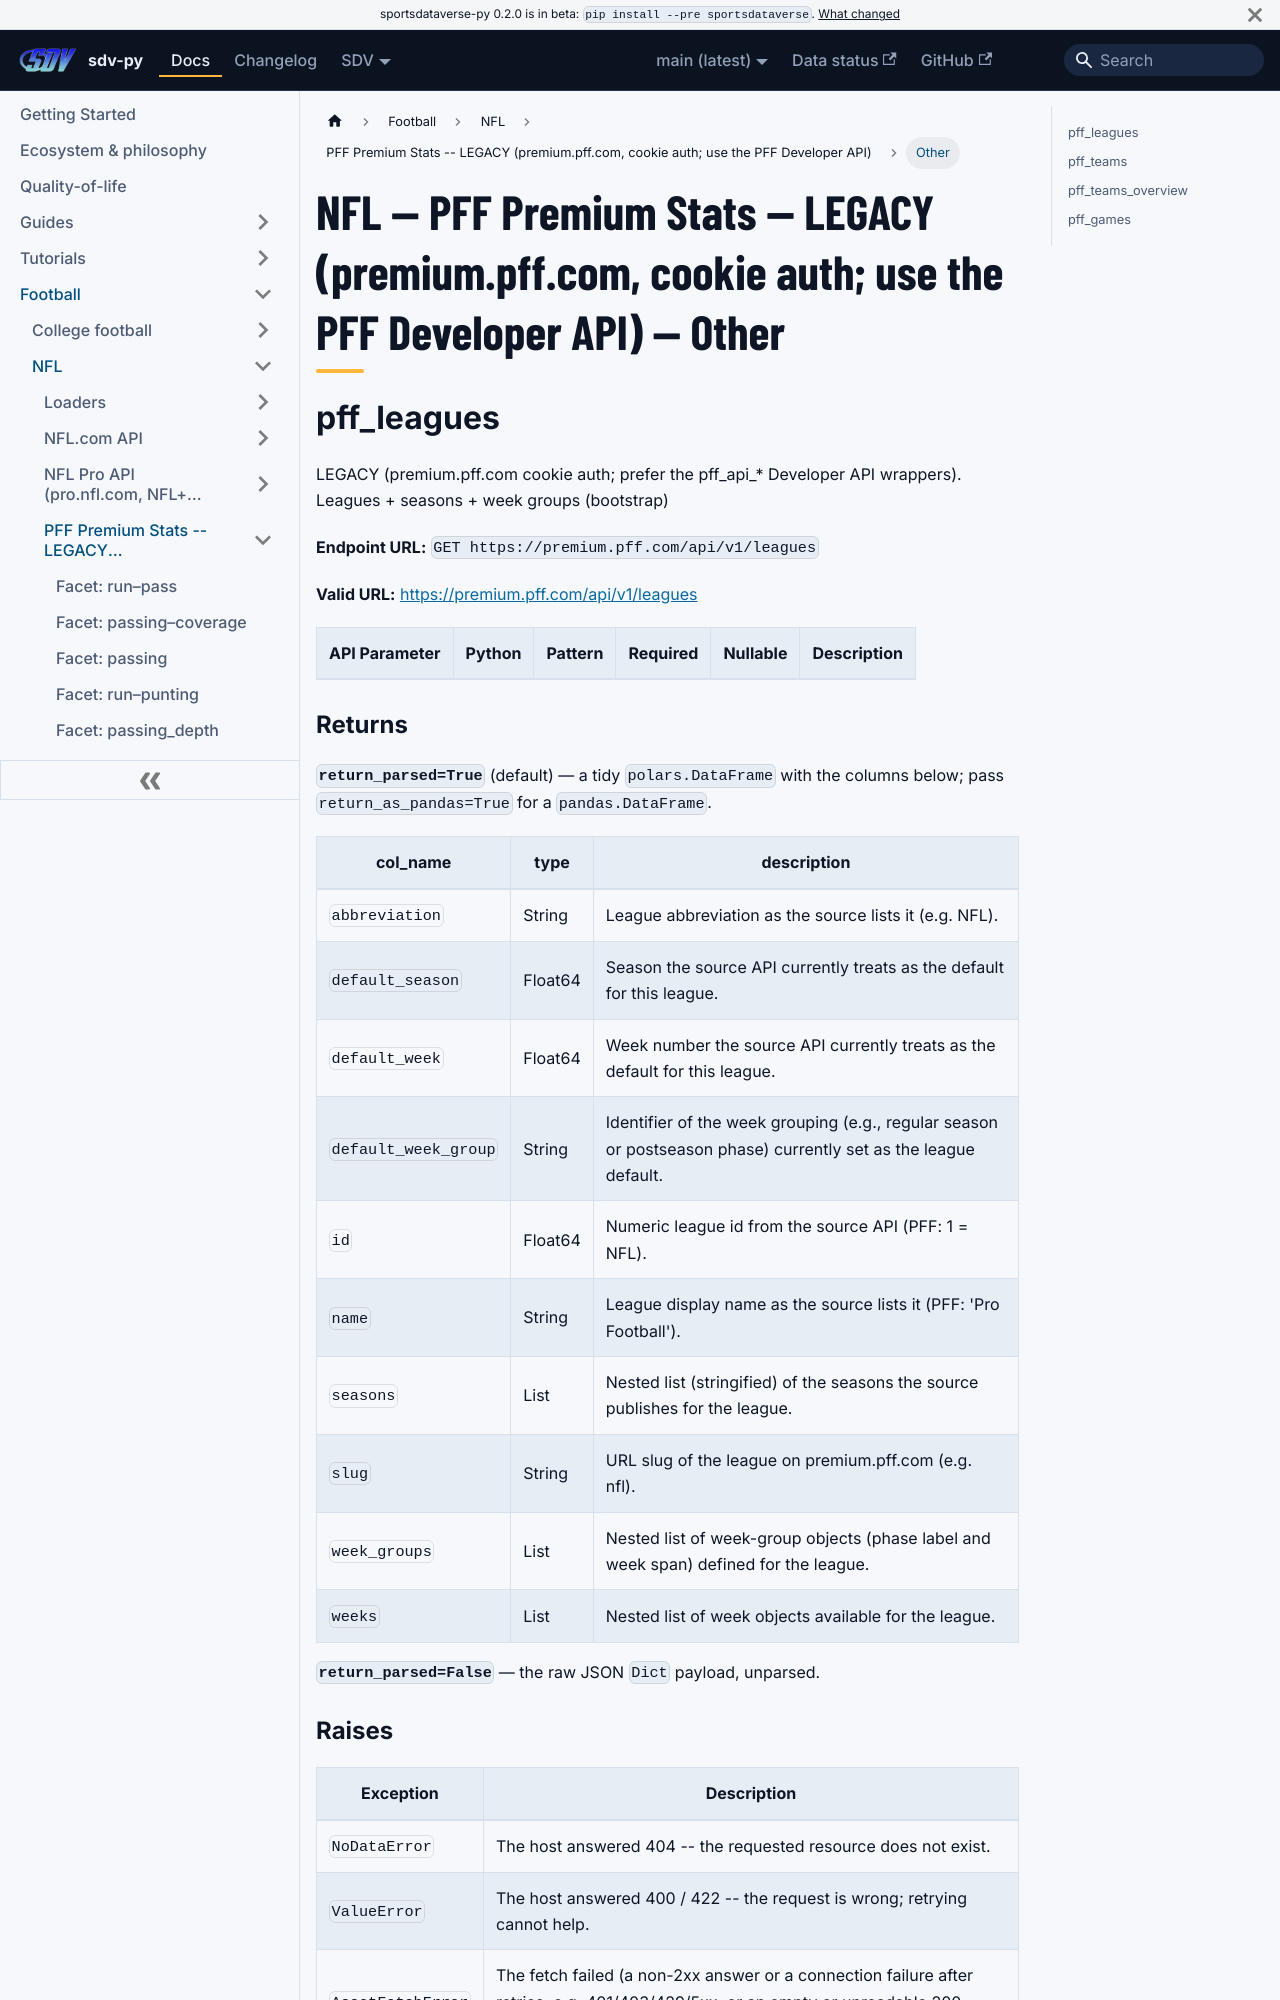

repository: sportsdataverse/sportsdataverse-py · page: docs/nfl/reference/pff_core/other/index.html · generator: docusaurus

---
title: "NFL — PFF Premium Stats -- LEGACY (premium.pff.com, cookie auth; use the PFF Developer API) — Other"
sidebar_label: "Other"
sidebar_position: 11
description: "NFL — PFF Premium Stats -- LEGACY (premium.pff.com, cookie auth; use the PFF Developer API) — Other — function reference in sdv-py, the SportsDataverse Python package."
toc_max_heading_level: 2
---
# NFL — PFF Premium Stats -- LEGACY (premium.pff.com, cookie auth; use the PFF Developer API) — Other

## pff_leagues

LEGACY (premium.pff.com cookie auth; prefer the pff_api_* Developer API wrappers). Leagues + seasons + week groups (bootstrap)

**Endpoint URL:** `GET https://premium.pff.com/api/v1/leagues`

**Valid URL:** [https://premium.pff.com/api/v1/leagues](https://premium.pff.com/api/v1/leagues)

| API Parameter | Python | Pattern | Required | Nullable | Description |
|---|---|:---:|:---:|:---:|---|

### Returns {#pff_leagues-returns}

**`return_parsed=True`** (default) — a tidy `polars.DataFrame` with the columns below; pass `return_as_pandas=True` for a `pandas.DataFrame`.

| col_name | type | description |
|---|---|---|
| `abbreviation` | String | League abbreviation as the source lists it (e.g. NFL). |
| `default_season` | Float64 | Season the source API currently treats as the default for this league. |
| `default_week` | Float64 | Week number the source API currently treats as the default for this league. |
| `default_week_group` | String | Identifier of the week grouping (e.g., regular season or postseason phase) currently set as the league default. |
| `id` | Float64 | Numeric league id from the source API (PFF: 1 = NFL). |
| `name` | String | League display name as the source lists it (PFF: 'Pro Football'). |
| `seasons` | List | Nested list (stringified) of the seasons the source publishes for the league. |
| `slug` | String | URL slug of the league on premium.pff.com (e.g. nfl). |
| `week_groups` | List | Nested list of week-group objects (phase label and week span) defined for the league. |
| `weeks` | List | Nested list of week objects available for the league. |

**`return_parsed=False`** — the raw JSON `Dict` payload, unparsed.
